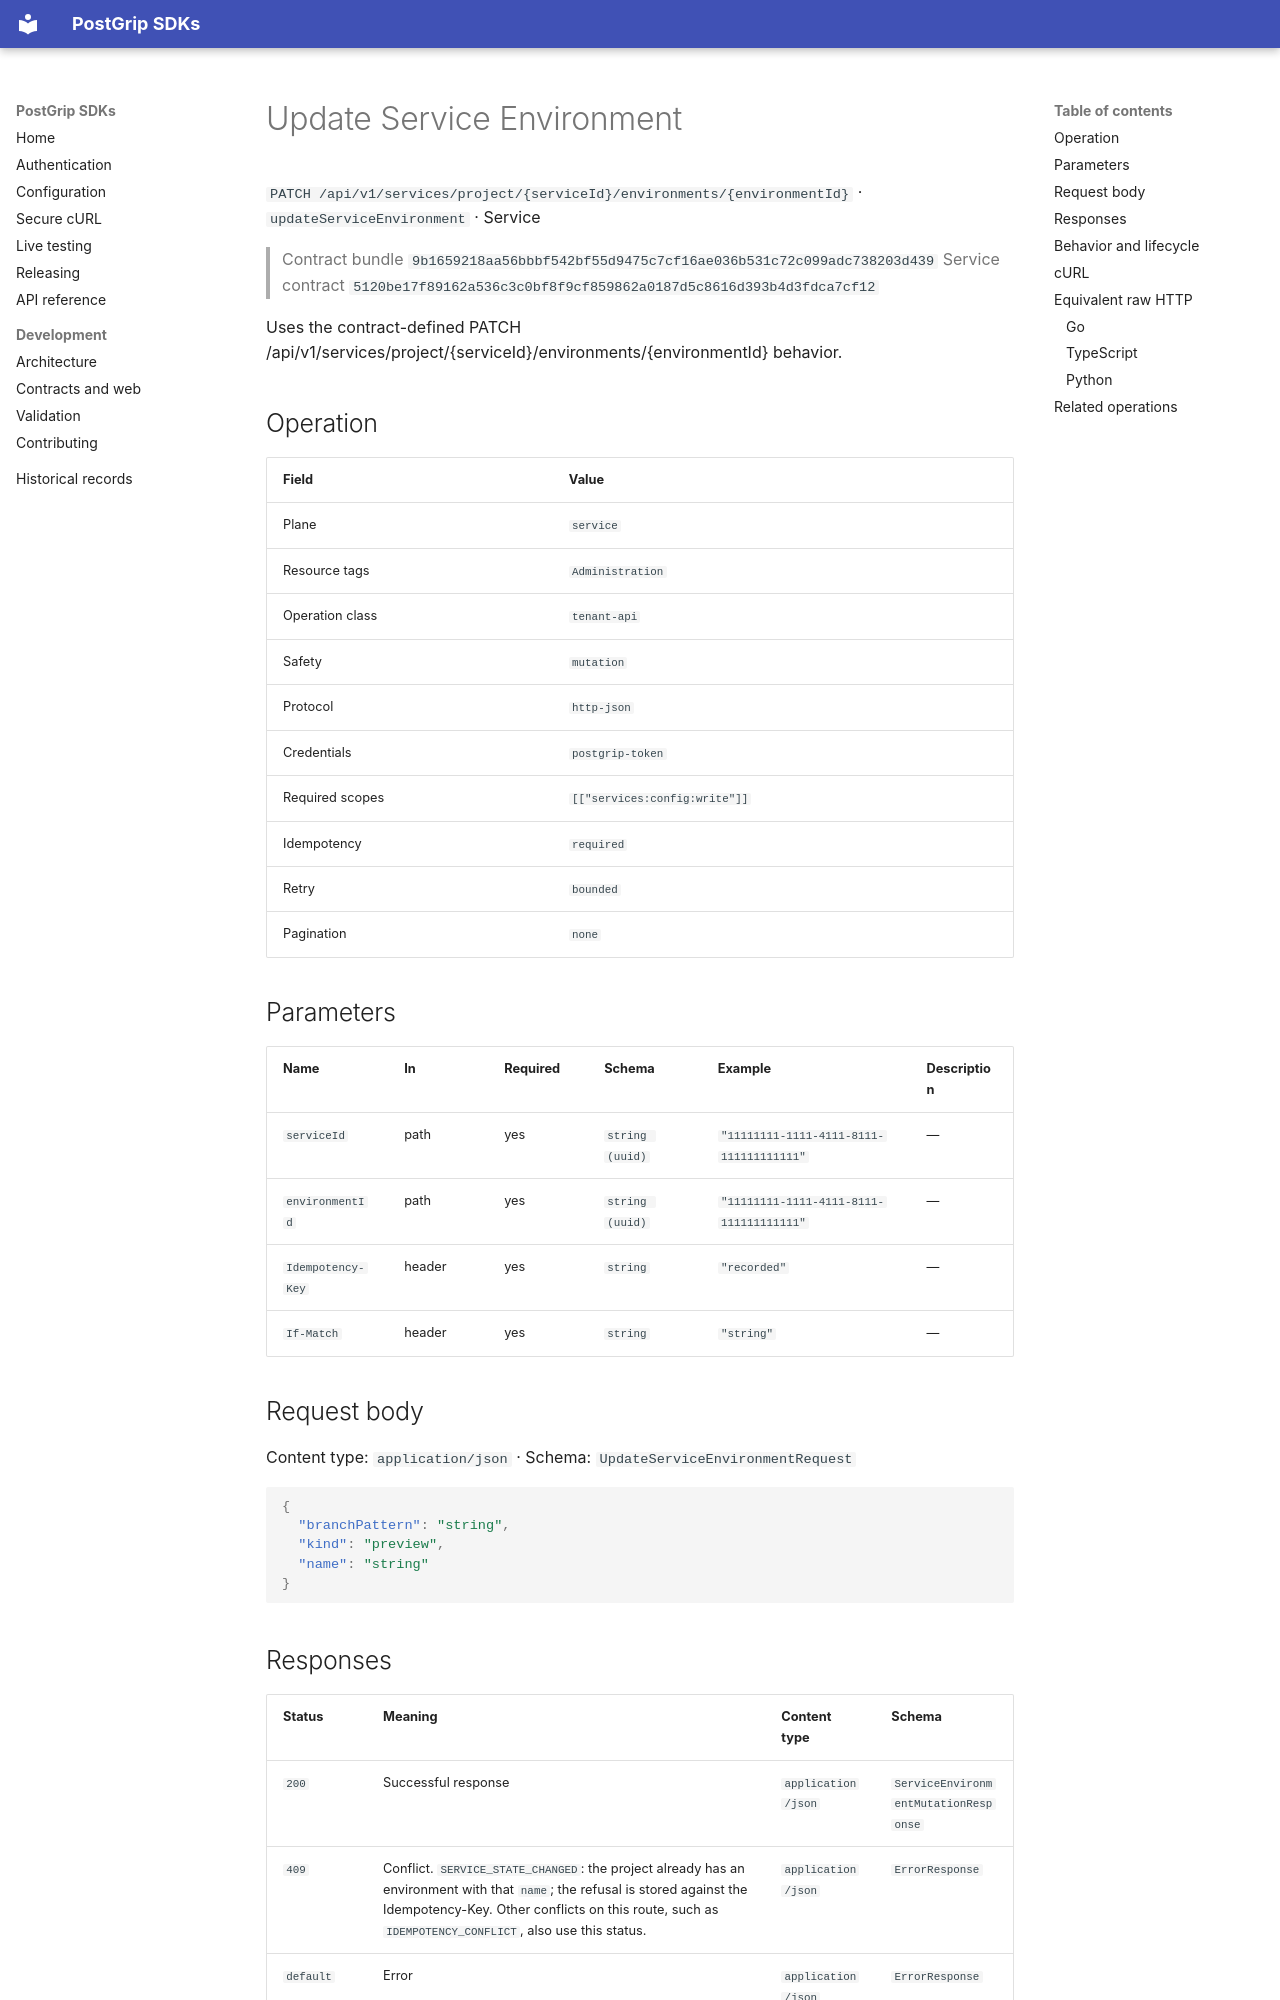

repository: postgrip-io/postgrip-sdk · page: reference/9b1659218aa56bbbf542bf55d9475c7cf16ae036b531c72c099adc738203d439/service/updateServiceEnvironment/index.html · generator: mkdocs

# Update Service Environment

`PATCH /api/v1/services/project/{serviceId}/environments/{environmentId}` · `updateServiceEnvironment` · Service

> Contract bundle `9b1659218aa56bbbf542bf55d9475c7cf16ae036b531c72c099adc738203d439`
> Service contract `5120be17f89162a536c3c0bf8f9cf859862a0187d5c8616d393b4d3fdca7cf12`

Uses the contract-defined PATCH /api/v1/services/project/{serviceId}/environments/{environmentId} behavior.

## Operation

| Field | Value |
| --- | --- |
| Plane | `service` |
| Resource tags | `Administration` |
| Operation class | `tenant-api` |
| Safety | `mutation` |
| Protocol | `http-json` |
| Credentials | `postgrip-token` |
| Required scopes | `[["services:config:write"]]` |
| Idempotency | `required` |
| Retry | `bounded` |
| Pagination | `none` |

## Parameters

| Name | In | Required | Schema | Example | Description |
| --- | --- | --- | --- | --- | --- |
| `serviceId` | path | yes | `string (uuid)` | `"11111111-1111-4111-8111-111111111111"` | — |
| `environmentId` | path | yes | `string (uuid)` | `"11111111-1111-4111-8111-111111111111"` | — |
| `Idempotency-Key` | header | yes | `string` | `"recorded"` | — |
| `If-Match` | header | yes | `string` | `"string"` | — |

## Request body

Content type: `application/json` · Schema: `UpdateServiceEnvironmentRequest`

```json
{
  "branchPattern": "string",
  "kind": "preview",
  "name": "string"
}
```
